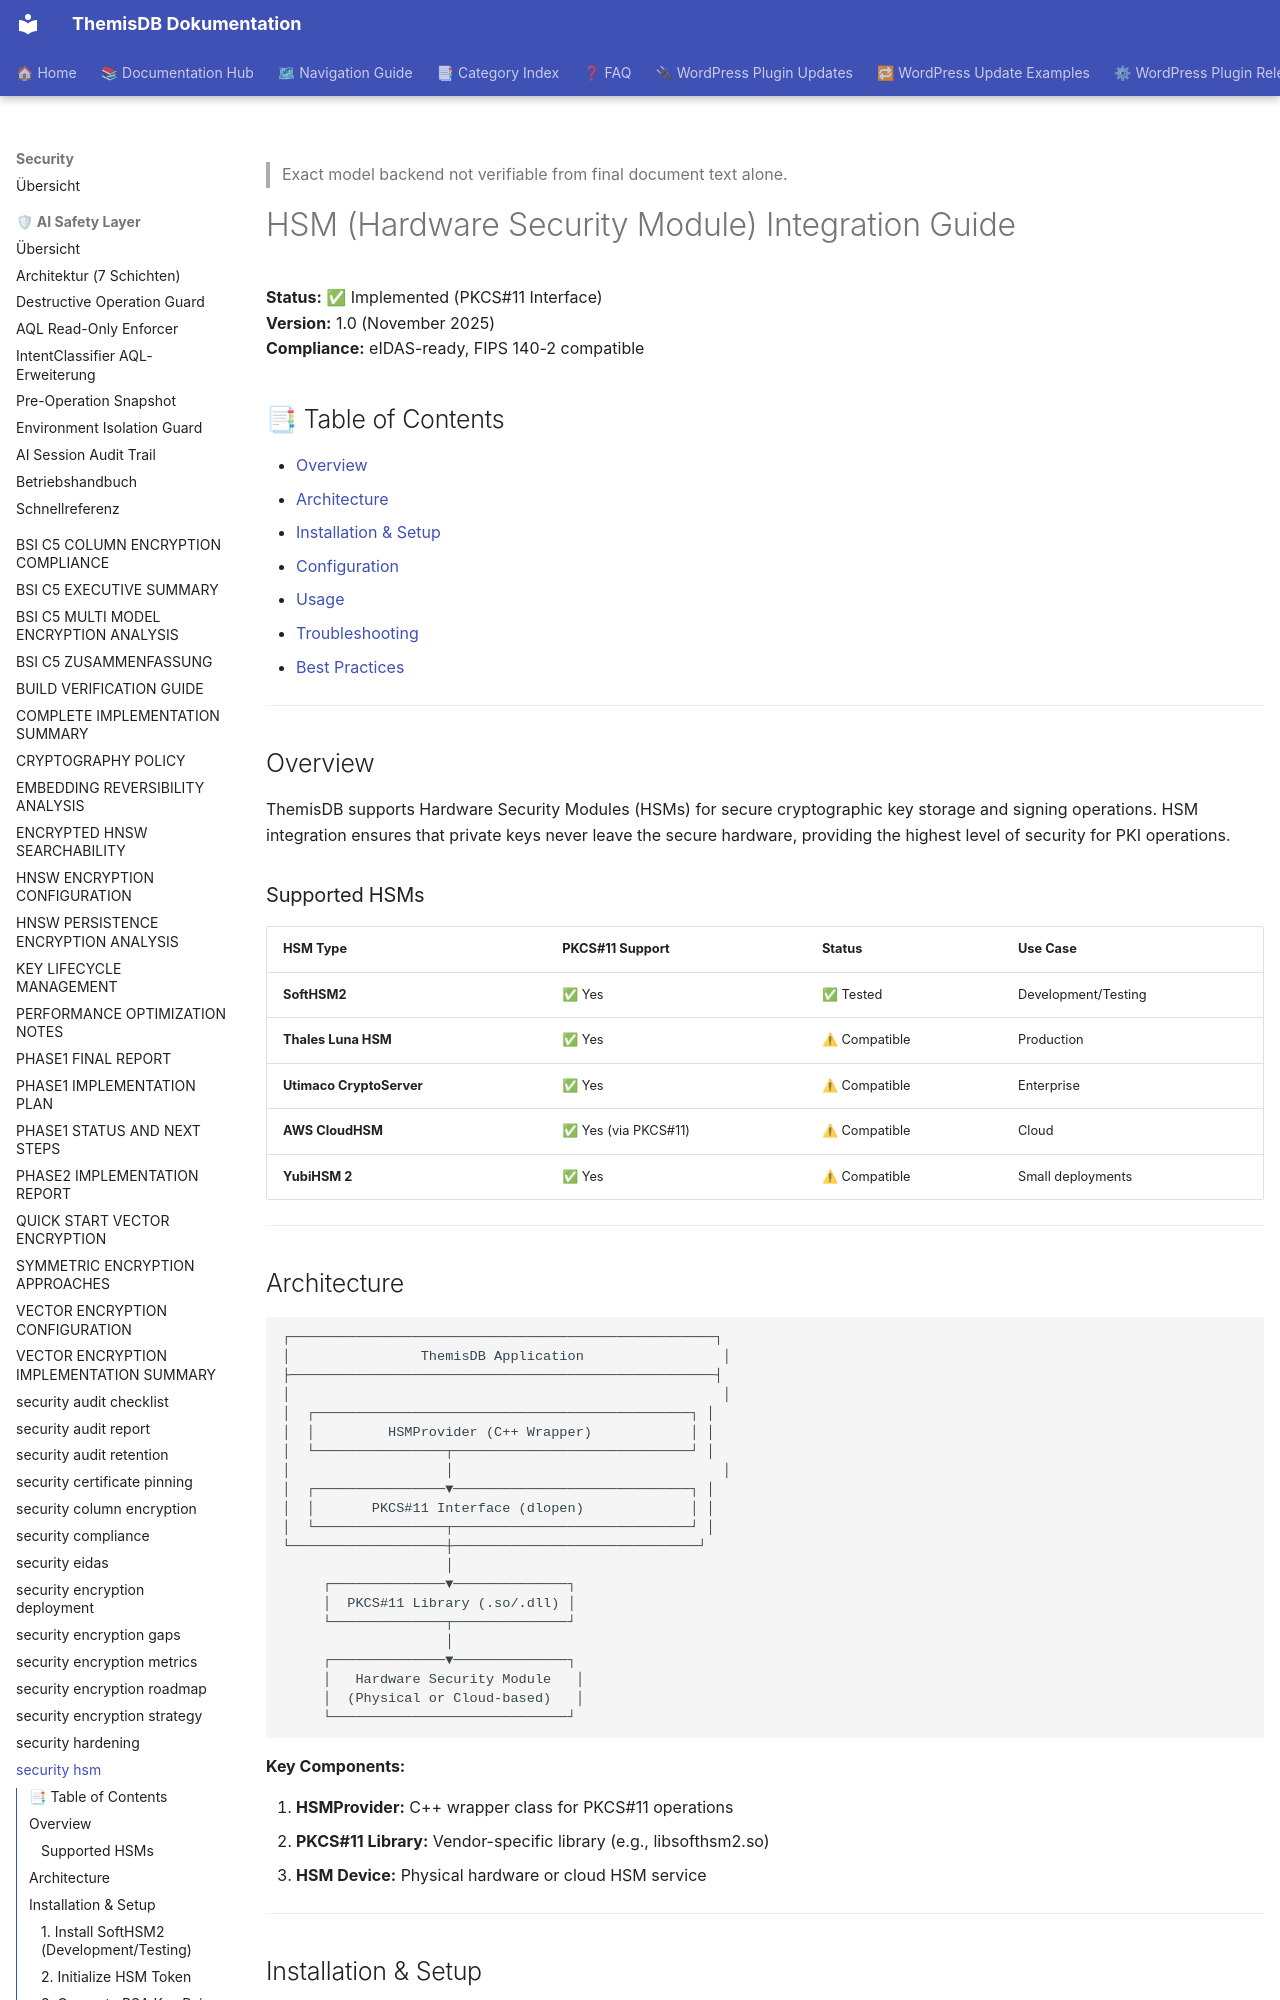

repository: makr-code/ThemisDB · page: de/security/security_hsm/index.html · generator: mkdocs

---
Author: "GitHub Copilot coding agent"
Created: "2026-11-09"
Last Updated: "2026-11-09"
Status: "active"
AI_Used: true
AI_Models: "unknown"
AI_Contributor: "GitHub Copilot coding agent"
Human_Review: false
Human_Author: "unknown"
---

> Exact model backend not verifiable from final document text alone.

# HSM (Hardware Security Module) Integration Guide

**Status:** ✅ Implemented (PKCS#11 Interface)  
**Version:** 1.0 (November 2025)  
**Compliance:** eIDAS-ready, FIPS 140-2 compatible


## 📑 Table of Contents

- [Overview](#overview)
- [Architecture](#architecture)
- [Installation & Setup](#installation--setup)
- [Configuration](#configuration)
- [Usage](#usage)
- [Troubleshooting](#troubleshooting)
- [Best Practices](#best-practices)

---
## Overview

ThemisDB supports Hardware Security Modules (HSMs) for secure cryptographic key storage and signing operations. HSM integration ensures that private keys never leave the secure hardware, providing the highest level of security for PKI operations.

### Supported HSMs

| HSM Type | PKCS#11 Support | Status | Use Case |
|----------|-----------------|--------|----------|
| **SoftHSM2** | ✅ Yes | ✅ Tested | Development/Testing |
| **Thales Luna HSM** | ✅ Yes | ⚠ Compatible | Production |
| **Utimaco CryptoServer** | ✅ Yes | ⚠ Compatible | Enterprise |
| **AWS CloudHSM** | ✅ Yes (via PKCS#11) | ⚠ Compatible | Cloud |
| **YubiHSM 2** | ✅ Yes | ⚠ Compatible | Small deployments |

---
